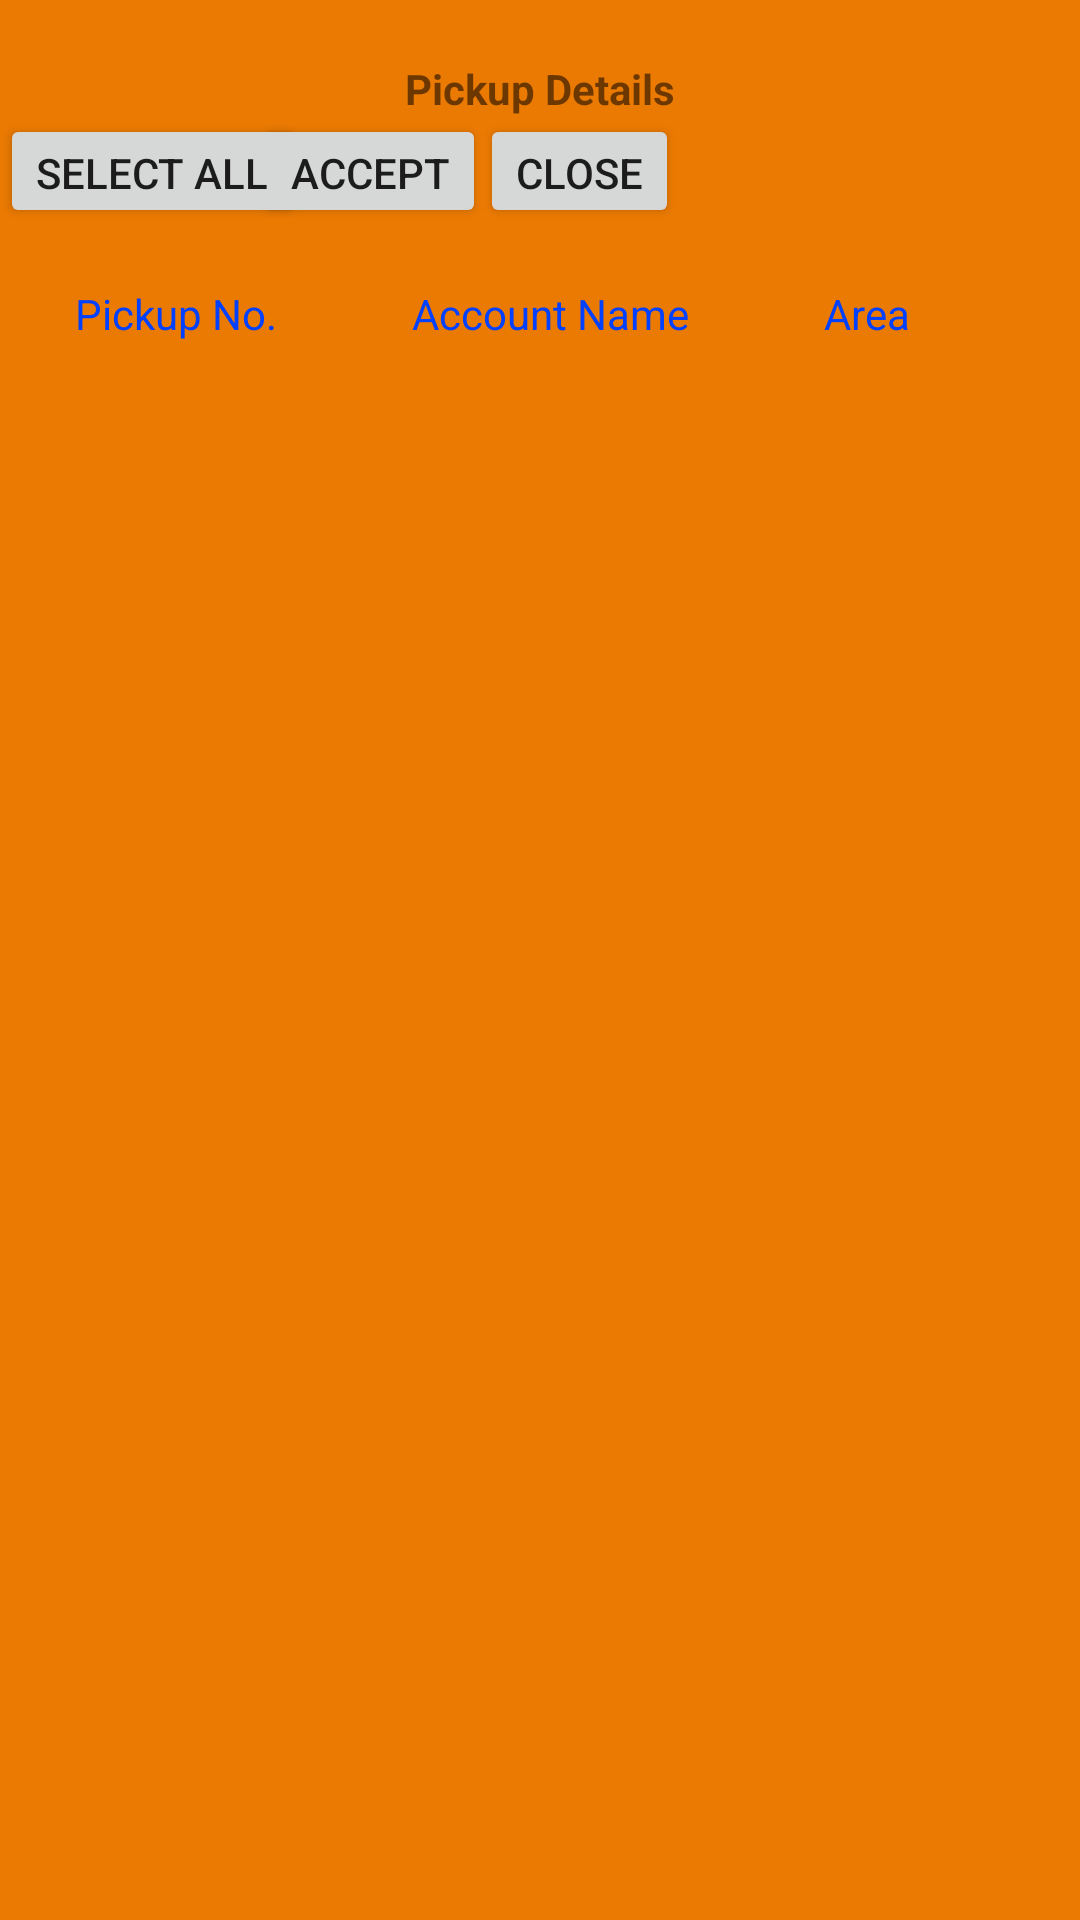

Reconstruct the res/layout file that produces this screen, plus the resources it refers to.
<!-- AndroidManifest.xml: application theme AppTheme -->
<!-- res/layout/activity_list.xml -->
<?xml version="1.0" encoding="utf-8"?>
<FrameLayout xmlns:android="http://schemas.android.com/apk/res/android"
    android:layout_width="match_parent"
    android:layout_height="match_parent"
    android:background="#eb7a02">

    <TextView
        android:layout_width="wrap_content"
        android:layout_height="wrap_content"
        android:text="Pickup Details"
        android:textStyle="bold"
        android:id="@+id/textView1"
        android:layout_marginTop="20dp"
        android:layout_gravity="center_horizontal" />

    <Button
        style="?android:attr/buttonStyleSmall"
        android:layout_width="wrap_content"
        android:layout_height="38dp"
        android:text="Select All"
        android:id="@+id/buttonselect"
        android:layout_marginTop="38dp"
        android:layout_gravity="left|top" />

    <Button
        style="?android:attr/buttonStyleSmall"
        android:layout_width="wrap_content"
        android:layout_height="38dp"
        android:text="Accept"
        android:id="@+id/buttonaccept"
        android:layout_marginTop="38dp"
        android:layout_marginLeft="85dp"
        />

   
    <Button
        style="?android:attr/buttonStyleSmall"
        android:layout_width="wrap_content"
        android:layout_height="38dp"
        android:text="Close"
        android:id="@+id/buttonclose"
        android:layout_marginTop="38dp"
        android:layout_marginLeft="160dp"/>


    <TextView
        android:id="@+id/textcount"
        android:layout_width="wrap_content"
        android:layout_height="wrap_content"
        android:layout_marginLeft="240dp"
        android:layout_marginTop="50dp"
        android:text=""
        android:textStyle="bold" />
    <TableLayout
        android:id="@+id/tl1"
        android:layout_width="match_parent"
        android:layout_height="wrap_content"
        android:layout_marginTop="85dp"
        android:orientation="vertical" >

        <TableRow
            android:id="@+id/tabrow1"
            android:layout_width="wrap_content"
            android:layout_height="wrap_content" >

            <TextView
                android:id="@+id/textView2"
                android:padding="10dp"
                android:text="Pickup No."
                android:textAlignment="center"
                android:textAppearance="?android:attr/textAppearanceSmall"
                android:textColor="#0040FF"
                android:layout_marginLeft="15dp"/>

            <TextView
                android:id="@+id/textView3"
                android:padding="10dp"
                android:text="Account Name"
                android:textAppearance="?android:attr/textAppearanceSmall"
                android:textColor="#0040FF"
                android:layout_marginLeft="25dp" />

            <TextView
                android:id="@+id/textView4"
                android:padding="10dp"
                android:text="Area"
                android:textAppearance="?android:attr/textAppearanceSmall"
                android:textColor="#0040FF"
                android:layout_marginLeft="25dp"/>
        </TableRow>


    <ScrollView
        android:id="@+id/scrollView1"
        android:layout_width="wrap_content"
        android:layout_height="wrap_content"
         >

        <TableLayout
            android:id="@+id/table2"
            android:layout_width="match_parent"
            android:layout_height="match_parent"
           />

    </ScrollView>

    </TableLayout>

</FrameLayout>
<!-- resources referenced by this layout -->
<resources>

</resources>
